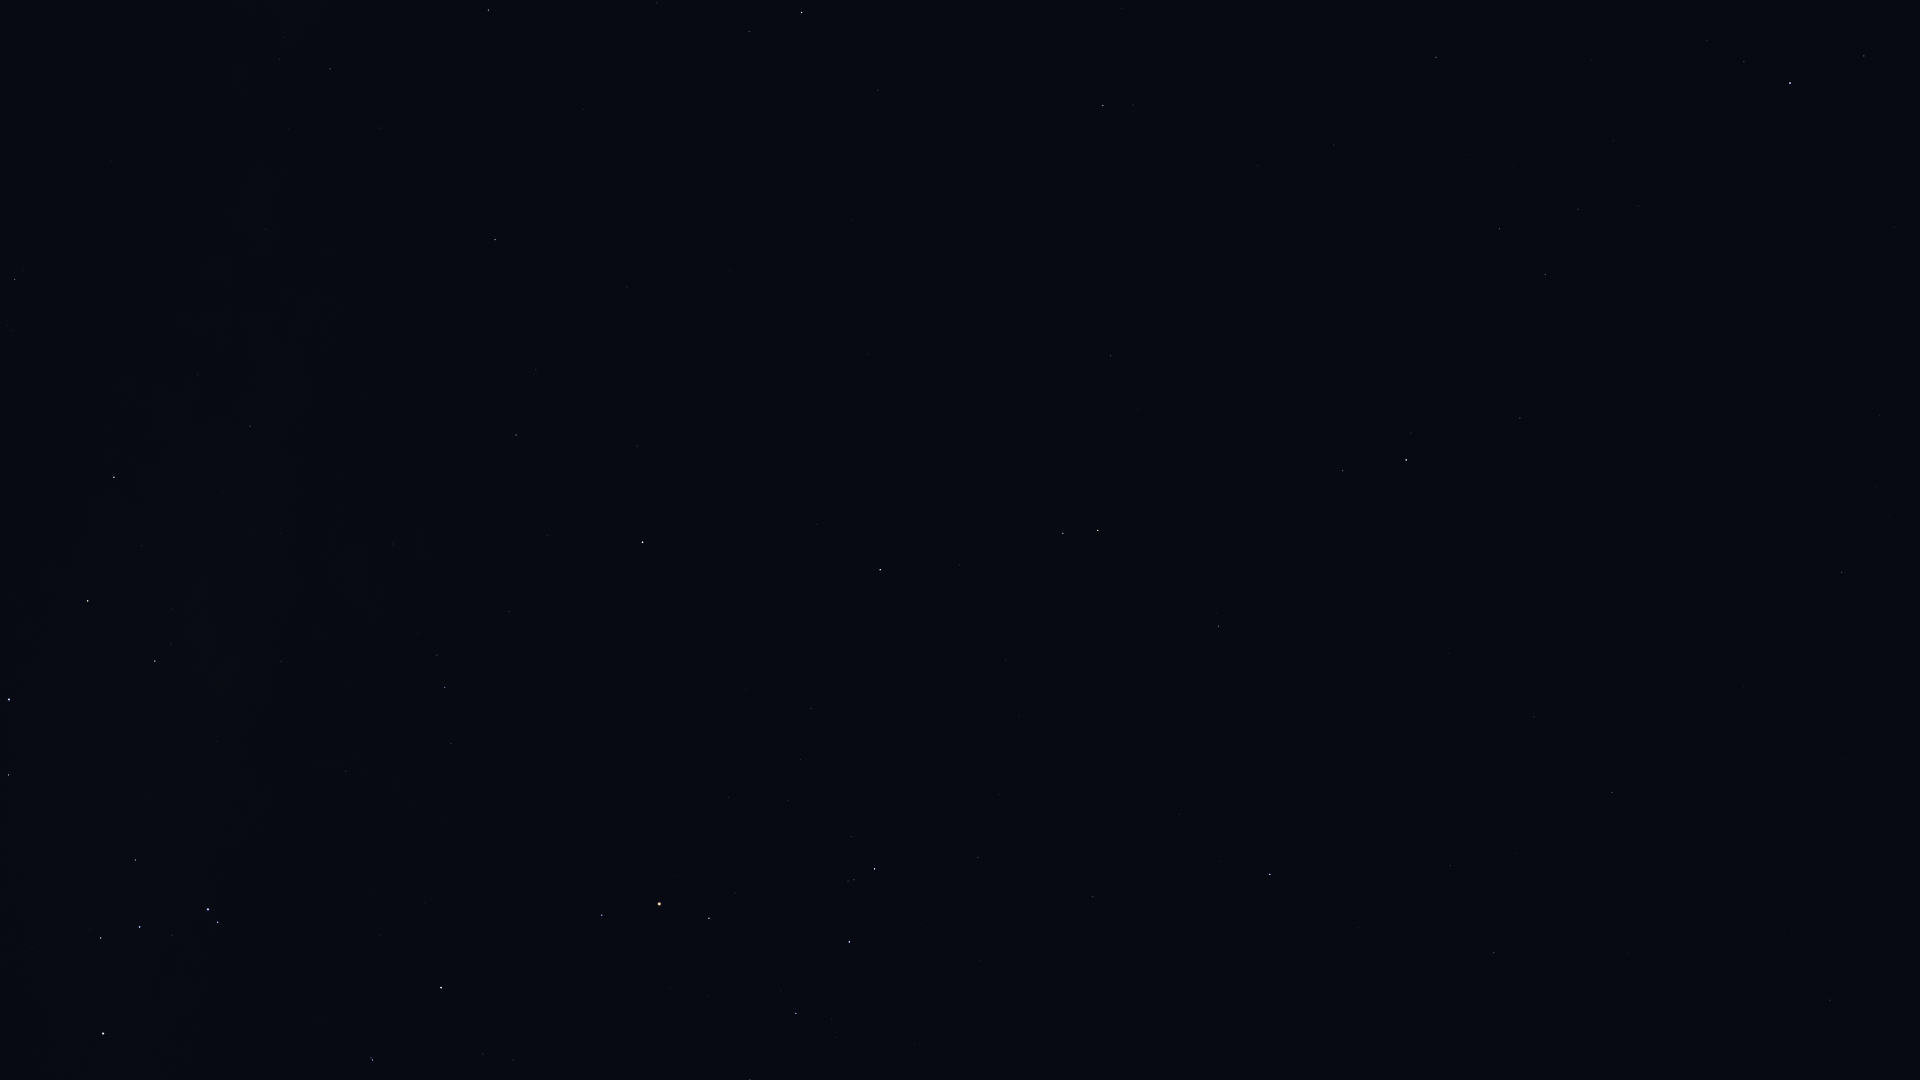

The data file committed next to this chart (first rows):
Star_ID, Name, X, Y
17847, Atlas, 872, 834
68520, HIP 68520, 1830, 1000
70755, Elgafar, 1628, 954
71795, HIP 71795, 1842, 572
72220, HIP 72220, 1612, 793
72339, Mönch, 1568, 829
72845, Arcalís, 1855, 426
74785, Zubeneschamali, 1270, 875
75695, Nusakan, 1864, 56
76267, Alphecca, 1790, 83
76333, Zubenelhakrabi, 1093, 897
76952, HIP 76952, 1744, 62
77070, Unukalhai, 1406, 460
77450, Gudja, 1578, 209
77512, HIP 77512, 1707, 41
77516, HIP 77516, 1219, 626
77853, HIP 77853, 978, 858
78265, Fang, 796, 1014
78401, Dschubba, 850, 942
78820, Acrab, 875, 869
79043, Marsic, 1467, 155
79374, Jabbah, 851, 837
79431, Sharjah, 858, 823
79593, Yed Prior, 1098, 531
79882, Yed Posterior, 1063, 533
80112, Alniyat, 709, 918
80463, Cujam, 1334, 145
80687, Timir, 875, 658
80763, Antares, 659, 904
80883, Marfik, 1111, 356
81022, Rosalíadecastro, 1103, 346
81266, Paikauhale, 602, 915
82396, Larawag, 441, 988
82514, Xamidimura, 373, 1060
82545, Pipirima, 371, 1058
82651, Mahsati, 1165, 71
83000, HIP 83000, 1103, 106
84012, Sabik, 643, 542
84405, Guniibuu, 451, 744
84880, HIP 84880, 637, 446
85696, Lesath, 218, 922
85755, HIP 85755, 416, 633
85927, Shaula, 208, 909
86228, Sargas, 103, 1034
86263, HIP 86263, 516, 435
86565, HIP 86565, 536, 370
86742, Cebalrai, 802, 13
87072, HIP 87072, 281, 661
87261, Fuyue, 135, 860
88048, HIP 88048, 495, 240
88414, Pincoya, 195, 628
88635, Alnasl, 155, 661
88670, HIP 88670, 481, 183
89341, Polis, 250, 426
89931, Kaus Media, 88, 601
90004, Alasia, 345, 199
90185, Kaus Australis, 9, 700
90496, Kaus Borealis, 114, 477
90595, HIP 90595, 266, 229
91117, HIP 91117, 330, 69
... 3 more rows
